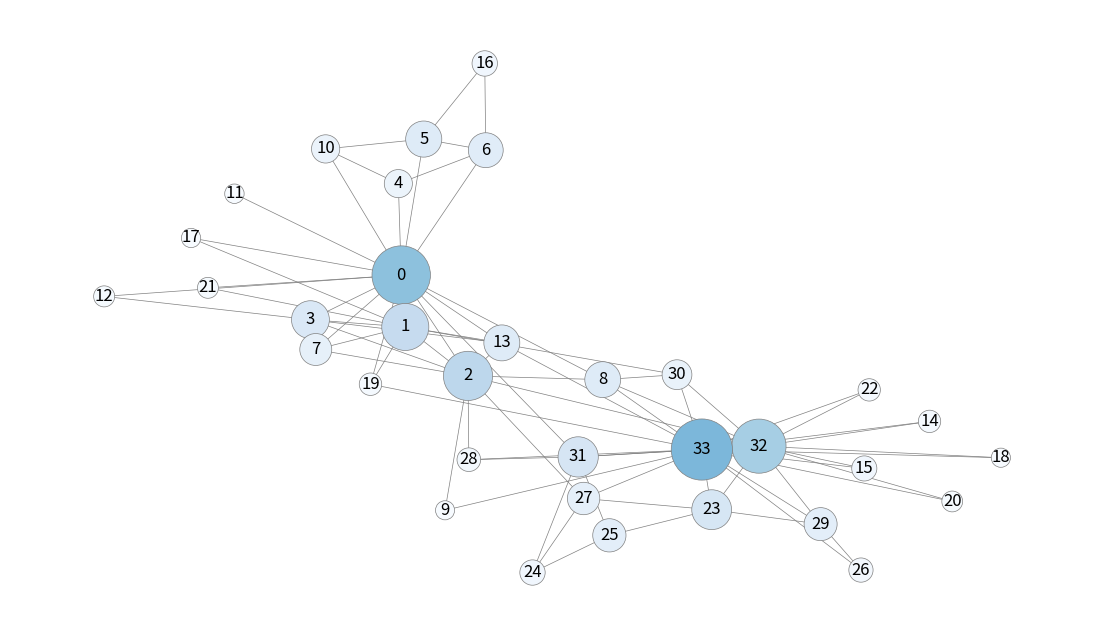

Source code (Python):
#!/usr/bin/env python3
# -*- coding: utf-8 -*-
#
import networkx as nx
import matplotlib.pyplot as plt

G = nx.karate_club_graph()
# ページランクの計算
pr = nx.pagerank(G)

plt.figure(figsize=(14,8))
nx.draw_networkx(
    G,
    pos=nx.spring_layout(G, seed=1),
    with_labels=True,
    node_color=list(pr.values()),
    cmap=plt.cm.Blues,
    vmax=0.2,
    node_size=[20000*v for v in pr.values()],
    width=0.5,
    edge_color="0.5",
    edgecolors="0.5",
    linewidths=0.5
)
plt.axis('off')
plt.show()
